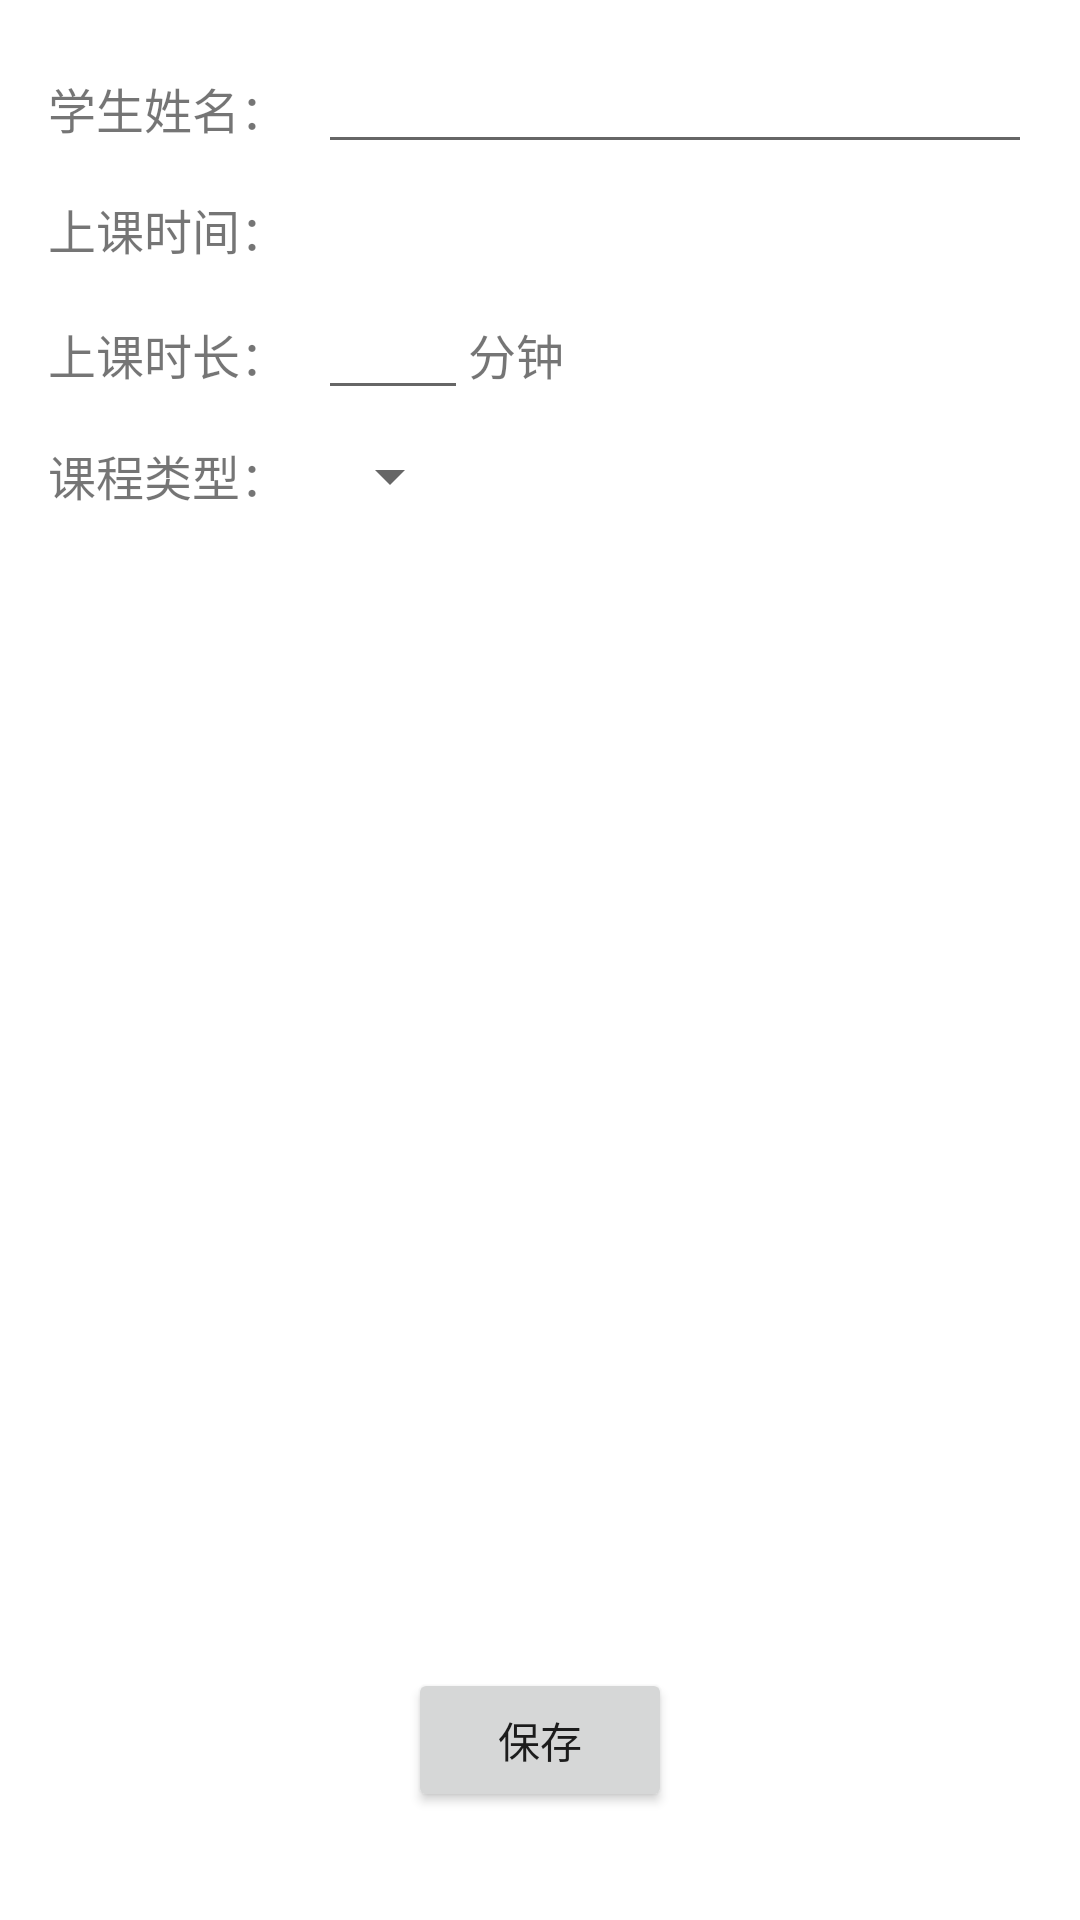

Produce the Android XML layout that renders to this screen, including the resource entries it uses.
<!-- AndroidManifest.xml: application theme AppTheme -->
<!-- res/layout/activity_edit_class.xml -->
<?xml version="1.0" encoding="utf-8"?>
<RelativeLayout xmlns:android="http://schemas.android.com/apk/res/android"
    android:layout_width="match_parent" android:layout_height="match_parent"
    android:paddingBottom="@dimen/activity_vertical_margin"
    android:paddingLeft="@dimen/activity_horizontal_margin"
    android:paddingRight="@dimen/activity_horizontal_margin"
    android:paddingTop="@dimen/activity_vertical_margin"
    android:background="@android:color/white">
    <LinearLayout
        android:id="@+id/edit_class_name_layout"
        android:layout_width="match_parent"
        android:layout_height="wrap_content"
        android:orientation="horizontal">
        <TextView
            android:layout_width="wrap_content"
            android:layout_height="wrap_content"
            android:text="@string/student_name"
            android:textSize="@dimen/common_text_size"/>
        <EditText
            android:id="@+id/edit_class_name"
            android:layout_width="match_parent"
            android:layout_height="wrap_content"
            android:textSize="@dimen/common_text_size"
            android:layout_marginLeft="@dimen/common_spacing"/>
    </LinearLayout>

    <LinearLayout
        android:id="@+id/edit_class_start_time_layout"
        android:layout_width="match_parent"
        android:layout_height="wrap_content"
        android:layout_below="@id/edit_class_name_layout"
        android:layout_marginTop="@dimen/common_spacing">
        <TextView
            android:layout_width="wrap_content"
            android:layout_height="wrap_content"
            android:text="@string/start_time"
            android:textSize="@dimen/common_text_size"/>
        <TextView
            android:id="@+id/edit_class_start_time"
            android:layout_width="match_parent"
            android:layout_height="wrap_content"
            android:textSize="@dimen/common_text_size"
            android:layout_marginLeft="@dimen/common_spacing"
            android:background="@color/clickable_textview_bg"/>
    </LinearLayout>

    <LinearLayout
        android:id="@+id/edit_class_duration_layout"
        android:layout_width="match_parent"
        android:layout_height="wrap_content"
        android:layout_below="@id/edit_class_start_time_layout"
        android:layout_marginTop="@dimen/common_spacing">
        <TextView
            android:layout_width="wrap_content"
            android:layout_height="wrap_content"
            android:text="@string/duration"
            android:textSize="@dimen/common_text_size"/>
        <EditText
            android:id="@+id/edit_class_duration"
            android:layout_width="50dp"
            android:layout_height="wrap_content"
            android:layout_marginLeft="@dimen/common_spacing"
            android:textSize="@dimen/common_text_size"
            android:inputType="numberDecimal"/>
        <TextView
            android:layout_width="wrap_content"
            android:layout_height="wrap_content"
            android:text="@string/minute"
            android:textSize="@dimen/common_text_size"/>
    </LinearLayout>

    <LinearLayout
        android:id="@+id/edit_class_type_layout"
        android:layout_width="match_parent"
        android:layout_height="wrap_content"
        android:layout_below="@id/edit_class_duration_layout"
        android:layout_marginTop="@dimen/common_spacing">
        <TextView
            android:layout_width="wrap_content"
            android:layout_height="wrap_content"
            android:text="@string/type"
            android:textSize="@dimen/common_text_size"/>
        <Spinner
            android:id="@+id/edit_class_type"
            android:layout_width="wrap_content"
            android:layout_height="wrap_content"
            android:spinnerMode="dropdown"
            android:layout_marginLeft="@dimen/common_spacing"/>
    </LinearLayout>
    <Button
        android:id="@+id/edit_class_save"
        android:layout_width="wrap_content"
        android:layout_height="wrap_content"
        android:layout_alignParentBottom="true"
        android:layout_marginBottom="20dp"
        android:layout_centerHorizontal="true"
        android:text="@string/save"/>
</RelativeLayout>
<!-- resources referenced by this layout -->
<resources>
  <dimen name="activity_horizontal_margin">16dp</dimen>
  <dimen name="activity_vertical_margin">16dp</dimen>
  <dimen name="common_spacing">10dp</dimen>
  <dimen name="common_text_size">16sp</dimen>
  <string name="duration">上课时长：</string>
  <string name="minute">分钟</string>
  <string name="save">保存</string>
  <string name="start_time">上课时间：</string>
  <string name="student_name">学生姓名：</string>
  <string name="type">课程类型：</string>
  <style name="AppTheme" parent="Theme.AppCompat.Light.DarkActionBar">
          
          <item name="colorPrimary">@color/colorPrimary</item>
          <item name="colorPrimaryDark">@color/colorPrimaryDark</item>
          <item name="colorAccent">@color/colorAccent</item>
          <item name="android:windowNoTitle">true</item>
      </style>
  <color name="colorPrimary">#3F51B5</color>
  <color name="colorPrimaryDark">#303F9F</color>
  <color name="colorAccent">#FF4081</color>
</resources>
